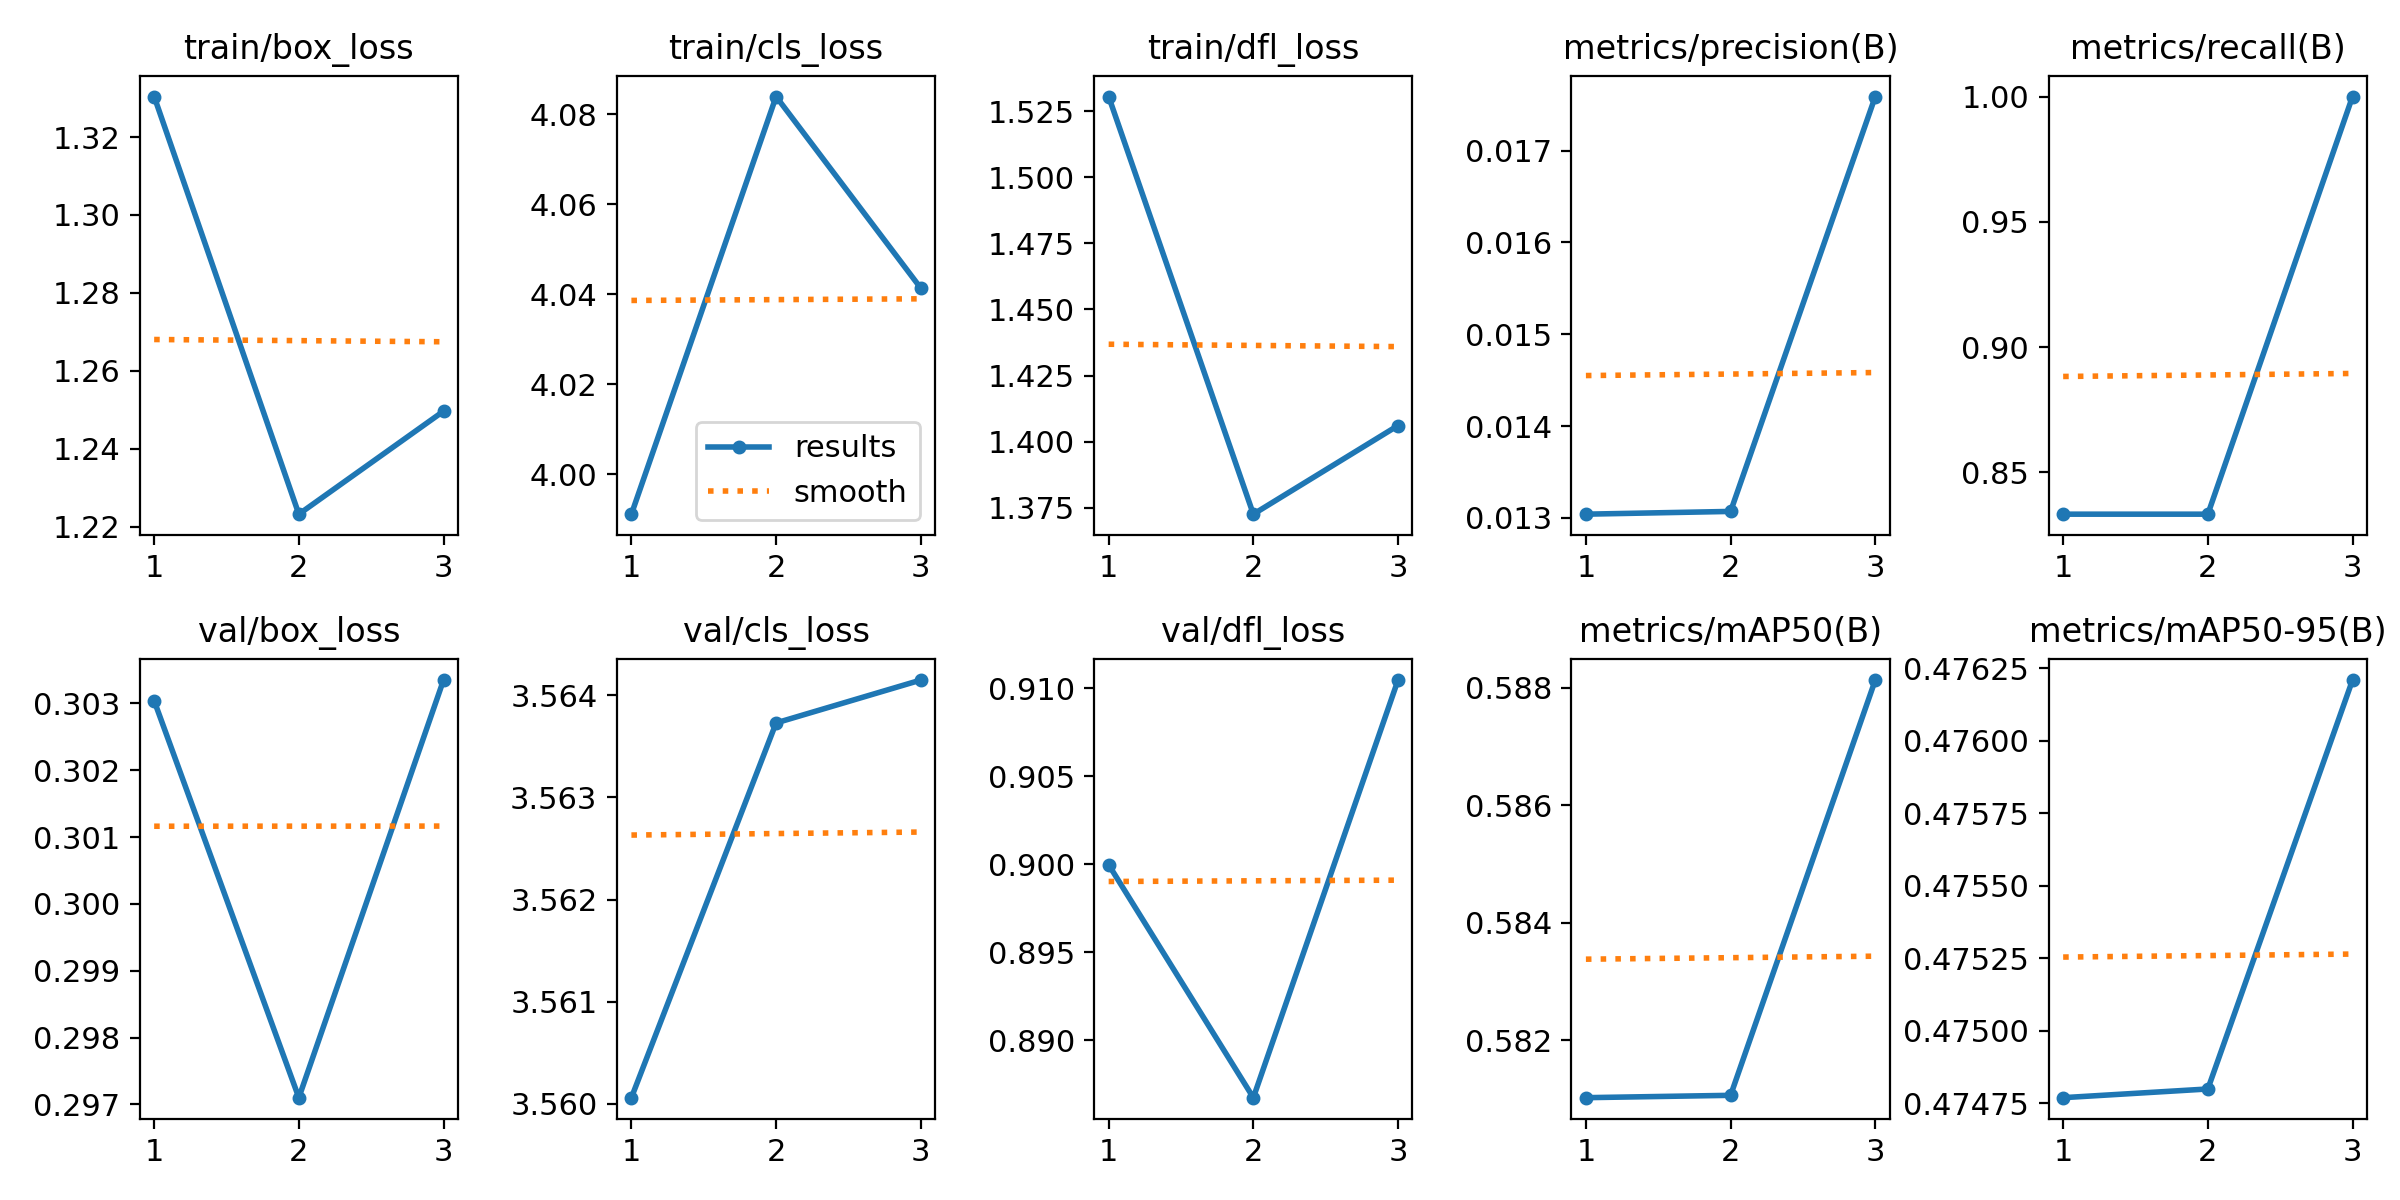

Data behind this chart, as committed beside it:
epoch, time, train/box_loss, train/cls_loss, train/dfl_loss, metrics/precision(B), metrics/recall(B), metrics/mAP50(B), metrics/mAP50-95(B), val/box_loss, val/cls_loss, val/dfl_loss, lr/pg0, lr/pg1, lr/pg2
1, 2.184, 1.33, 3.991, 1.53, 0.01304, 0.8333, 0.581, 0.4748, 0.303, 3.56, 0.9, 2.001e-05, 2.001e-05, 2.001e-05
2, 4.159, 1.223, 4.084, 1.373, 0.01307, 0.8333, 0.5811, 0.4748, 0.2971, 3.564, 0.8868, 3.12823e-05, 3.12823e-05, 3.12823e-05
3, 6.119, 1.25, 4.041, 1.406, 0.01759, 1, 0.5881, 0.4762, 0.3034, 3.564, 0.9105, 2.49458e-05, 2.49458e-05, 2.49458e-05
